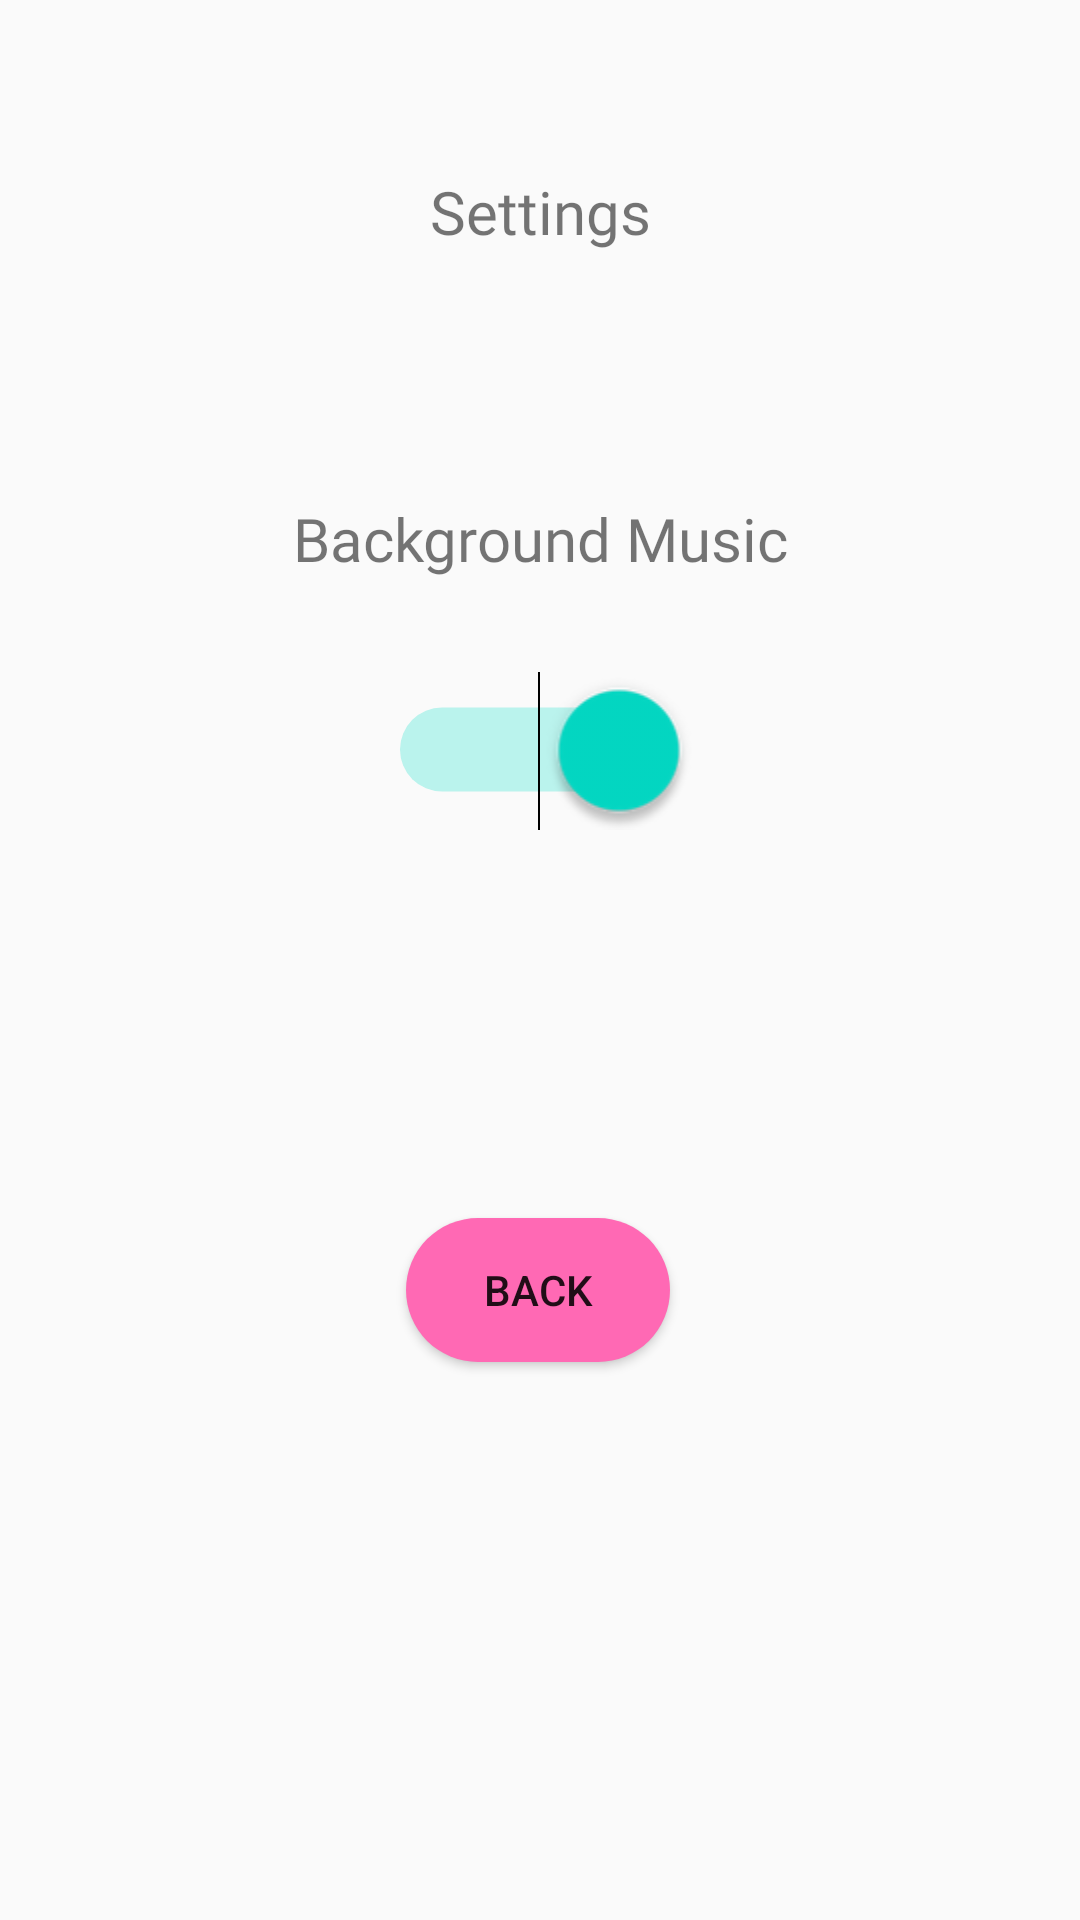

This screen was rendered from an Android layout file. Write that file and the resources it references.
<!-- AndroidManifest.xml: application theme AppTheme -->
<!-- res/layout/activity_settings.xml -->
<?xml version="1.0" encoding="utf-8"?>
<androidx.constraintlayout.widget.ConstraintLayout xmlns:android="http://schemas.android.com/apk/res/android"
    xmlns:app="http://schemas.android.com/apk/res-auto"
    xmlns:tools="http://schemas.android.com/tools"
    android:layout_width="match_parent"
    android:layout_height="match_parent"
    tools:context=".Settings">

    <TextView
        android:id="@+id/textView12"
        android:layout_width="wrap_content"
        android:layout_height="wrap_content"
        android:fontFamily="@font/bungee"
        android:text="Settings"
        android:textSize="20dp"
        app:layout_constraintBottom_toBottomOf="parent"
        app:layout_constraintEnd_toEndOf="parent"
        app:layout_constraintStart_toStartOf="parent"
        app:layout_constraintTop_toTopOf="parent"
        app:layout_constraintVertical_bias="0.093" />

    <TextView
        android:id="@+id/textView13"
        android:layout_width="wrap_content"
        android:layout_height="wrap_content"
        android:fontFamily="@font/bungee"
        android:text="Background Music"
        android:textSize="20dp"
        app:layout_constraintBottom_toBottomOf="parent"
        app:layout_constraintEnd_toEndOf="parent"
        app:layout_constraintStart_toStartOf="parent"
        app:layout_constraintTop_toBottomOf="@+id/textView12"
        app:layout_constraintVertical_bias="0.155" />

    <Switch
        android:id="@+id/first_switch"
        android:layout_width="wrap_content"
        android:layout_height="wrap_content"
        android:scaleX="2"
        android:scaleY="2"
        android:checked="true"
        app:layout_constraintBottom_toBottomOf="parent"
        app:layout_constraintEnd_toEndOf="parent"
        app:layout_constraintHorizontal_bias="0.498"
        app:layout_constraintStart_toStartOf="parent"
        app:layout_constraintTop_toBottomOf="@+id/textView13"
        app:layout_constraintVertical_bias="0.104" />



    <Button
        android:id="@+id/st_back"
        android:layout_width="wrap_content"
        android:layout_height="wrap_content"
        android:background="@drawable/bt_sign_in"
        android:text="Back"
        app:layout_constraintBottom_toBottomOf="parent"
        app:layout_constraintEnd_toEndOf="parent"
        app:layout_constraintHorizontal_bias="0.498"
        app:layout_constraintStart_toStartOf="parent"
        app:layout_constraintTop_toBottomOf="@+id/first_switch"
        app:layout_constraintVertical_bias="0.434" />


</androidx.constraintlayout.widget.ConstraintLayout>
<!-- resources referenced by this layout -->
<resources>
  <!-- drawable bt_sign_in (drawable) -->
  <?xml version="1.0" encoding="utf-8"?>
      <shape xmlns:android="http://schemas.android.com/apk/res/android"
          android:shape="rectangle">
          <solid android:color="#FF69B4" />
          <corners android:radius="25dp" />
      </shape>
  <style name="AppTheme" parent="Theme.AppCompat.Light.DarkActionBar">
          
          <item name="colorPrimary">@color/colorPrimary</item>
          <item name="colorPrimaryDark">@color/colorPrimaryDark</item>
          <item name="colorAccent">@color/colorAccent</item>
      </style>
  <!-- not gathered from this repository: default colours our renderer supplied (Android Studio template values) -->
  <color name="colorPrimary">#FF6200EE</color>
  <color name="colorPrimaryDark">#FF3700B3</color>
  <color name="colorAccent">#FF03DAC5</color>
</resources>
